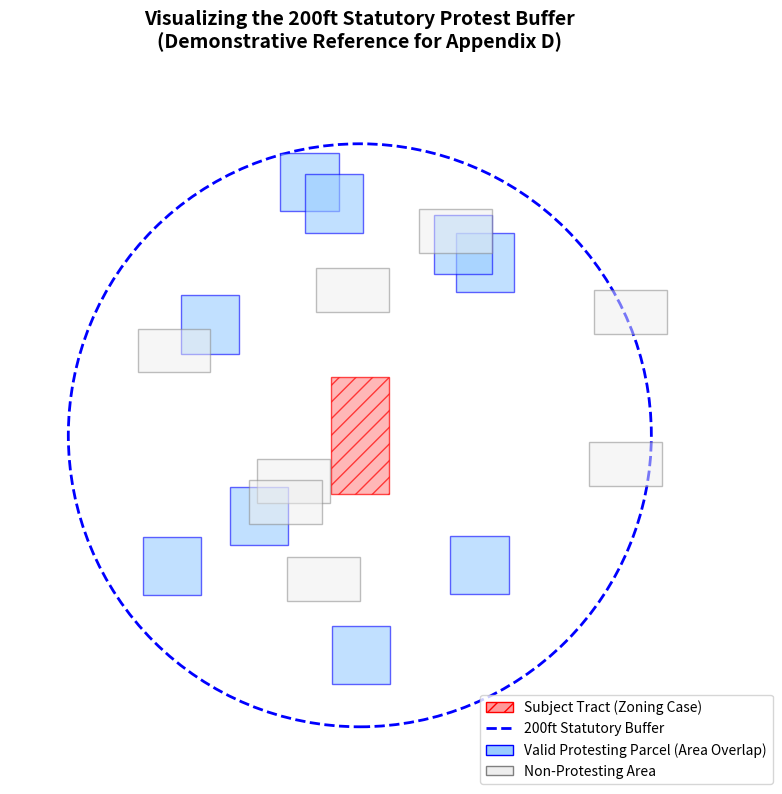

The matplotlib source for this figure: (Note: this script raises an exception after producing the figure.)
import matplotlib.pyplot as plt
import numpy as np
from matplotlib.patches import Polygon, Circle
import os

# Create stylized parcels around 1506 Waller St
fig, ax = plt.subplots(figsize=(8, 8))

# Central Subject Tract (1506 Waller St approximate)
subject_tract = Polygon([[0, 0], [40, 0], [40, 80], [0, 80]], closed=True, 
                        facecolor='#FF9999', edgecolor='red', hatch='//', alpha=0.7, 
                        label="Subject Tract (Case C14-2007-0131)")

# 200ft Buffer
buffer_circle = Circle((20, 40), 200, color='blue', fill=False, linestyle='--', linewidth=2, 
                       label="200ft Statutory Buffer")

ax.add_patch(subject_tract)
ax.add_patch(buffer_circle)

# Protesting Neighbors (Overlapping Buffer)
np.random.seed(42)
protest_parcels = []
for i in range(12):
    # Place protesting parcels overlapping the buffer edge
    angle = np.random.uniform(0, 2*np.pi)
    dist = np.random.uniform(100, 220)
    x = 20 + dist * np.cos(angle)
    y = 40 + dist * np.sin(angle)
    
    # 40x40 parcels
    p = Polygon([[x, y], [x+40, y], [x+40, y+40], [x, y+40]], closed=True,
                facecolor='#99CCFF', edgecolor='blue', alpha=0.6)
    
    if dist < 190: # Only count areas actually inside buffer for visual
        ax.add_patch(p)

    # Note: real petitions calculate EXACT intersecting geometry

# Non-protesting neighbors inside buffer
for i in range(8):
    angle = np.random.uniform(0, 2*np.pi)
    dist = np.random.uniform(80, 180)
    x = 20 + dist * np.cos(angle)
    y = 40 + dist * np.sin(angle)
    
    p = Polygon([[x, y], [x+50, y], [x+50, y+30], [x, y+30]], closed=True,
                facecolor='#EEEEEE', edgecolor='gray', alpha=0.5)
    ax.add_patch(p)

ax.set_xlim(-220, 260)
ax.set_ylim(-180, 300)
ax.set_aspect('equal')
ax.set_title("Visualizing the 200ft Statutory Protest Buffer\n(Demonstrative Reference for Appendix D)", fontsize=14, fontweight='bold')
ax.axis('off')

# Extract custom legend using dummy proxy artists for clear labeling
import matplotlib.patches as mpatches
red_patch = mpatches.Patch(facecolor='#FF9999', edgecolor='red', hatch='//', label='Subject Tract (Zoning Case)')
blue_circle = plt.Line2D([0], [0], color='blue', linestyle='--', linewidth=2, label='200ft Statutory Buffer')
protest_patch = mpatches.Patch(facecolor='#99CCFF', edgecolor='blue', label='Valid Protesting Parcel (Area Overlap)')
neutral_patch = mpatches.Patch(facecolor='#EEEEEE', edgecolor='gray', label='Non-Protesting Area')

plt.legend(handles=[red_patch, blue_circle, protest_patch, neutral_patch], loc='lower right', bbox_to_anchor=(1.1, -0.05))

plt.tight_layout()

# Save the figure to the thesis directory
out_path = r'c:\Users\dhl\data\thesis\thesis\Thesis_Draft\Draft_v1\Figures\waller_buffer_map.png'
os.makedirs(os.path.dirname(out_path), exist_ok=True)
plt.savefig(out_path, dpi=300)
print(f"Saved {out_path}")
